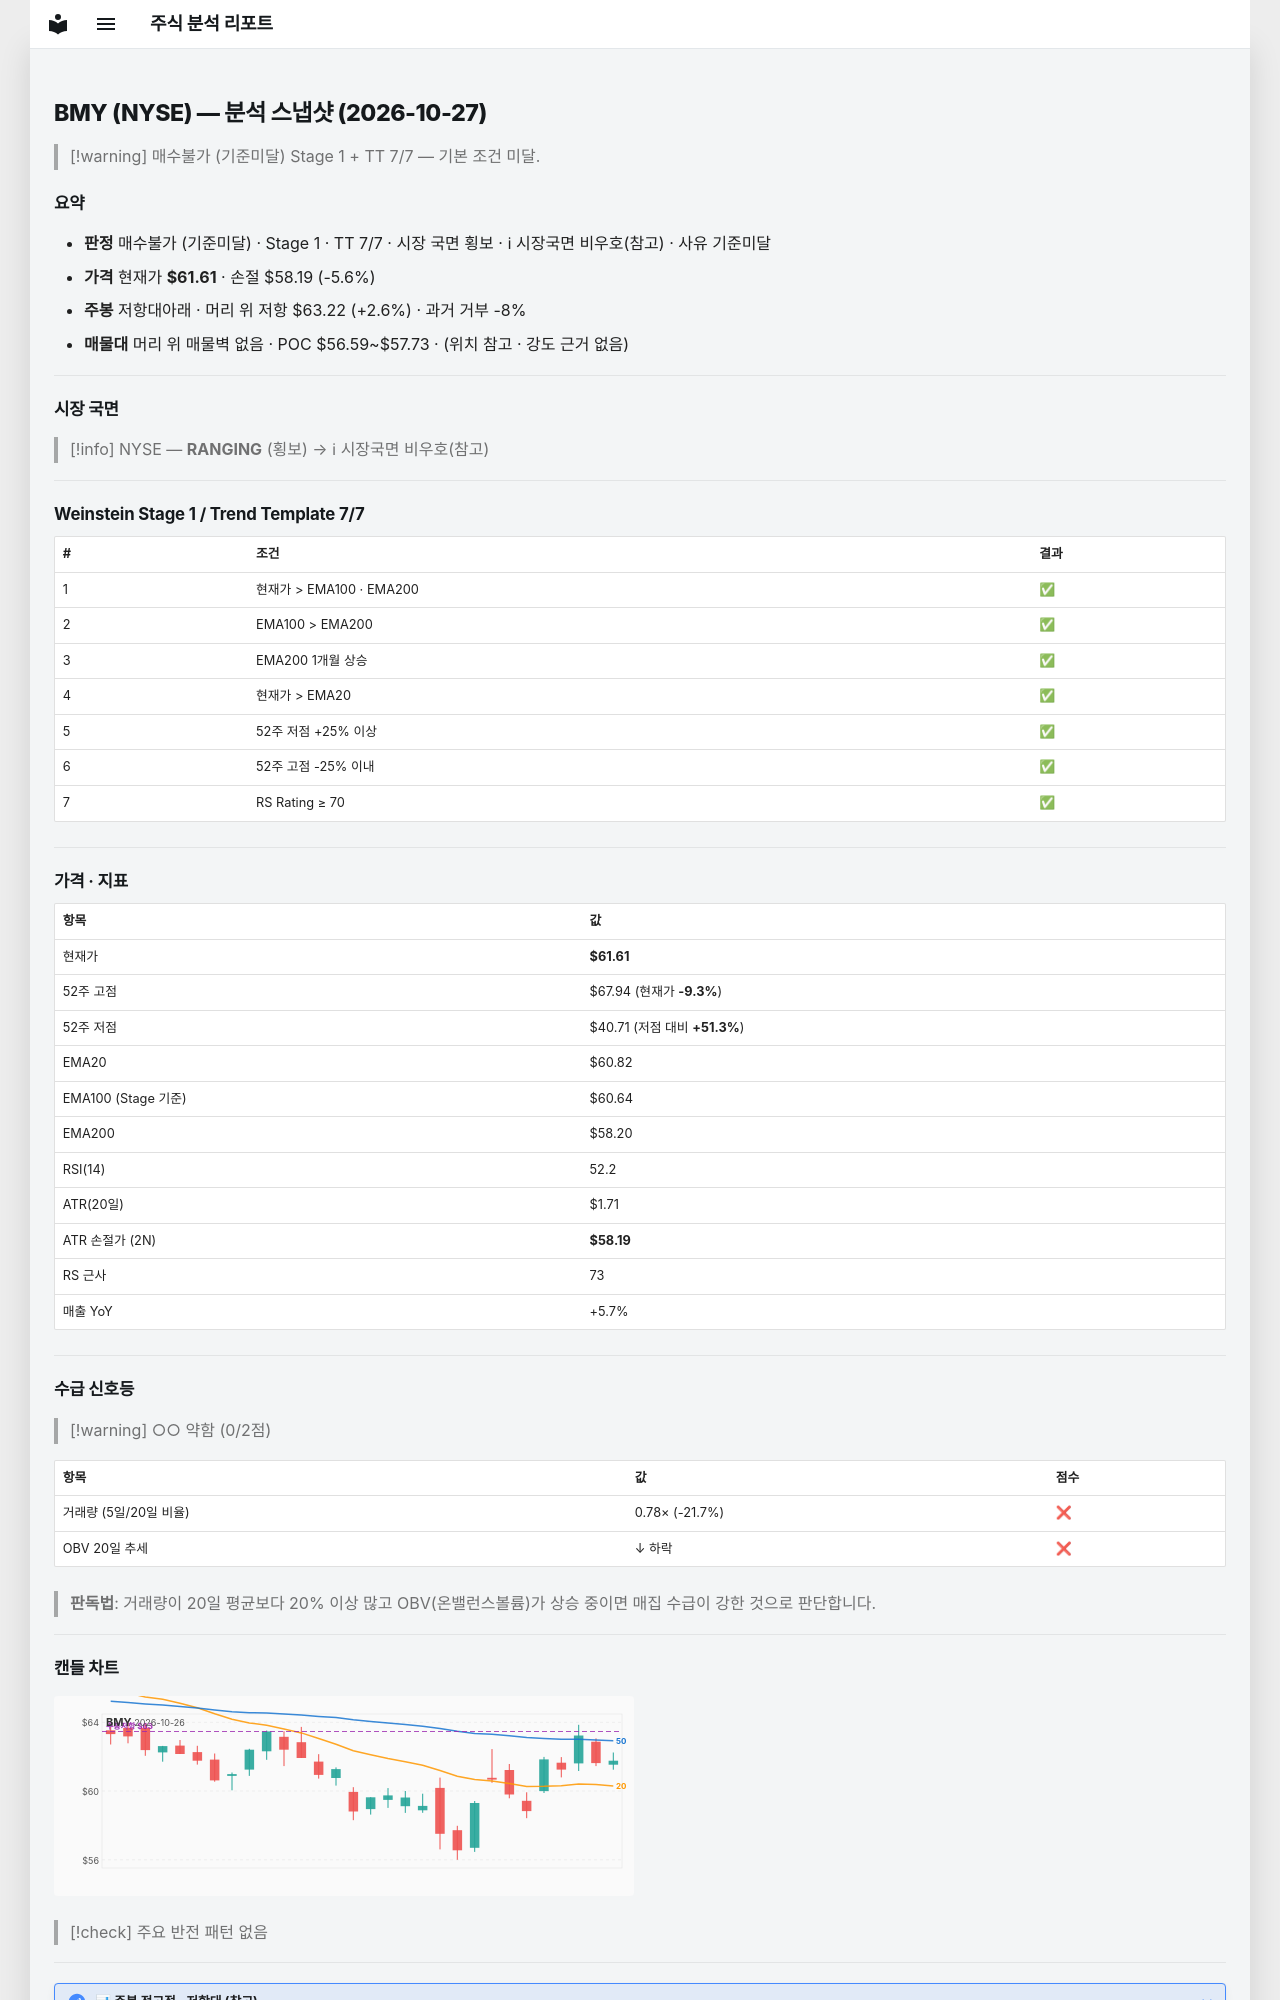

repository: soloandco/stock-reports · page: snapshots/BMY-2026-10-27/index.html · generator: mkdocs

---
type: analysis-snapshot
title: BMY 분석 스냅샷
ticker: BMY
market: NYSE
created: 2026-10-27
updated: 2026-10-27
bar-date: 2026-10-26
verdict: 매수불가
verdict-reason: 기준미달
real-rr: 0.47
sma50-gap-pct: 1.3
weekly-position: 저항대아래
weekly-overhead-price: 63.22
weekly-overhead-pct: 2.6
stage: 1
trend-template-score: 7
tt-max: 7
ma-set: ema-20-100-200
price: 61.61000061035156
stop-price: 58.18942960242508
market-regime: RANGING
supply-demand-score: 0/2
supply-demand-label: 약함
status: tracking
tags:
  - stock-agent
  - watchlist
  - BMY
  - analysis
related:
  - "[[analysis-template]]"
---

# BMY (NYSE) — 분석 스냅샷 (2026-10-27)

> [!warning] 매수불가 (기준미달)
> Stage 1 + TT 7/7 — 기본 조건 미달.

## 요약

- **판정** 매수불가 (기준미달) · Stage 1 · TT 7/7 · 시장 국면 횡보 · ℹ 시장국면 비우호(참고) · 사유 기준미달
- **가격** 현재가 **$61.61** · 손절 $58.19 (-5.6%)
- **주봉** 저항대아래 · 머리 위 저항 $63.22 (+2.6%) · 과거 거부 -8%
- **매물대** 머리 위 매물벽 없음 · POC $56.59~$57.73 · (위치 참고 · 강도 근거 없음)

---

## 시장 국면

> [!info] NYSE — **RANGING** (횡보) → ℹ 시장국면 비우호(참고)

---

## Weinstein Stage 1 / Trend Template 7/7

| # | 조건 | 결과 |
|---|------|------|
| 1 | 현재가 > EMA100 · EMA200 | ✅ |
| 2 | EMA100 > EMA200 | ✅ |
| 3 | EMA200 1개월 상승 | ✅ |
| 4 | 현재가 > EMA20 | ✅ |
| 5 | 52주 저점 +25% 이상 | ✅ |
| 6 | 52주 고점 -25% 이내 | ✅ |
| 7 | RS Rating ≥ 70 | ✅ |

---

## 가격 · 지표

| 항목 | 값 |
|------|---|
| 현재가 | **$61.61** |
| 52주 고점 | $67.94 (현재가 **-9.3%**) |
| 52주 저점 | $40.71 (저점 대비 **+51.3%**) |
| EMA20 | $60.82 |
| EMA100 (Stage 기준) | $60.64 |
| EMA200 | $58.20 |
| RSI(14) | 52.2 |
| ATR(20일) | $1.71 |
| ATR 손절가 (2N) | **$58.19** |
| RS 근사 | 73 |
| 매출 YoY | +5.7% |

---
## 수급 신호등

> [!warning] ○○ 약함 (0/2점)

| 항목 | 값 | 점수 |
|------|------|------|
| 거래량 (5일/20일 비율) | 0.78× (-21.7%) | ❌ |
| OBV 20일 추세 | ↓ 하락 | ❌ |

> **판독법**: 거래량이 20일 평균보다 20% 이상 많고 OBV(온밸런스볼륨)가 상승 중이면 매집 수급이 강한 것으로 판단합니다.

---
